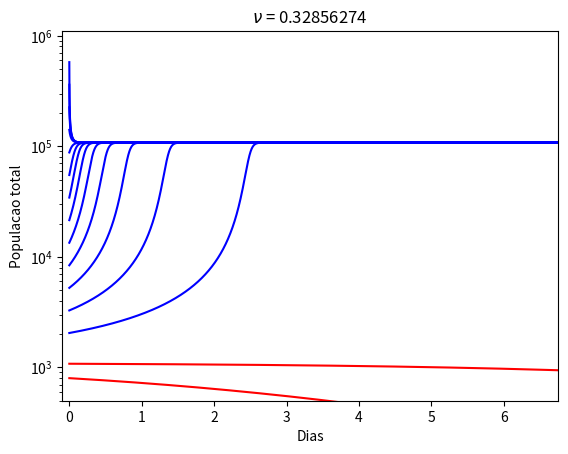

Source code (Python):
from numpy import *
import matplotlib.pyplot as plt
from scipy.integrate import odeint

c=1
b=8
beta = 1.71E-5
delta = 1.1
lamb = 8.08678
ni = 16428.137

T=.00002
P=1
b=b*T*P
c=c*T*P
beta = beta*P
ni = ni*T
lamb=lamb*T*P


t_max = .000135/T
t = arange(0,t_max, .00000001/T)
nmenos = ((lamb+b-c) -sqrt(((lamb+b-c))**2-4*lamb*beta*ni))/(2*lamb*beta)
nc_init = 800
x0 = array([nc_init])

def LV(x, t, b, c, beta, ni, lamb):
    return array([x[0]*x[0]*(b-c+lamb*(1-x[0]*beta))-ni*x[0] ])

for i in range(0,15):
    if nc_init*pow(1.35,i) < nmenos:
        x0 = array([nc_init*pow(1.35,i)])
    else:
        x0 = array([nc_init*pow(1.6,i)])
    x = odeint(LV, x0, t, (b,c, beta, ni, lamb))
    if x0[0] < nmenos:
        plt.semilogy(t, x, 'r-')
    else:
        plt.semilogy(t, x, 'b-')

plt.ylim(500,1100000)
plt.xlim(-0.1,t_max)
plt.xlabel("Dias")
plt.ylabel("Populacao total")
plt.title(r"$\nu$ = {}".format(ni))
plt.show()
